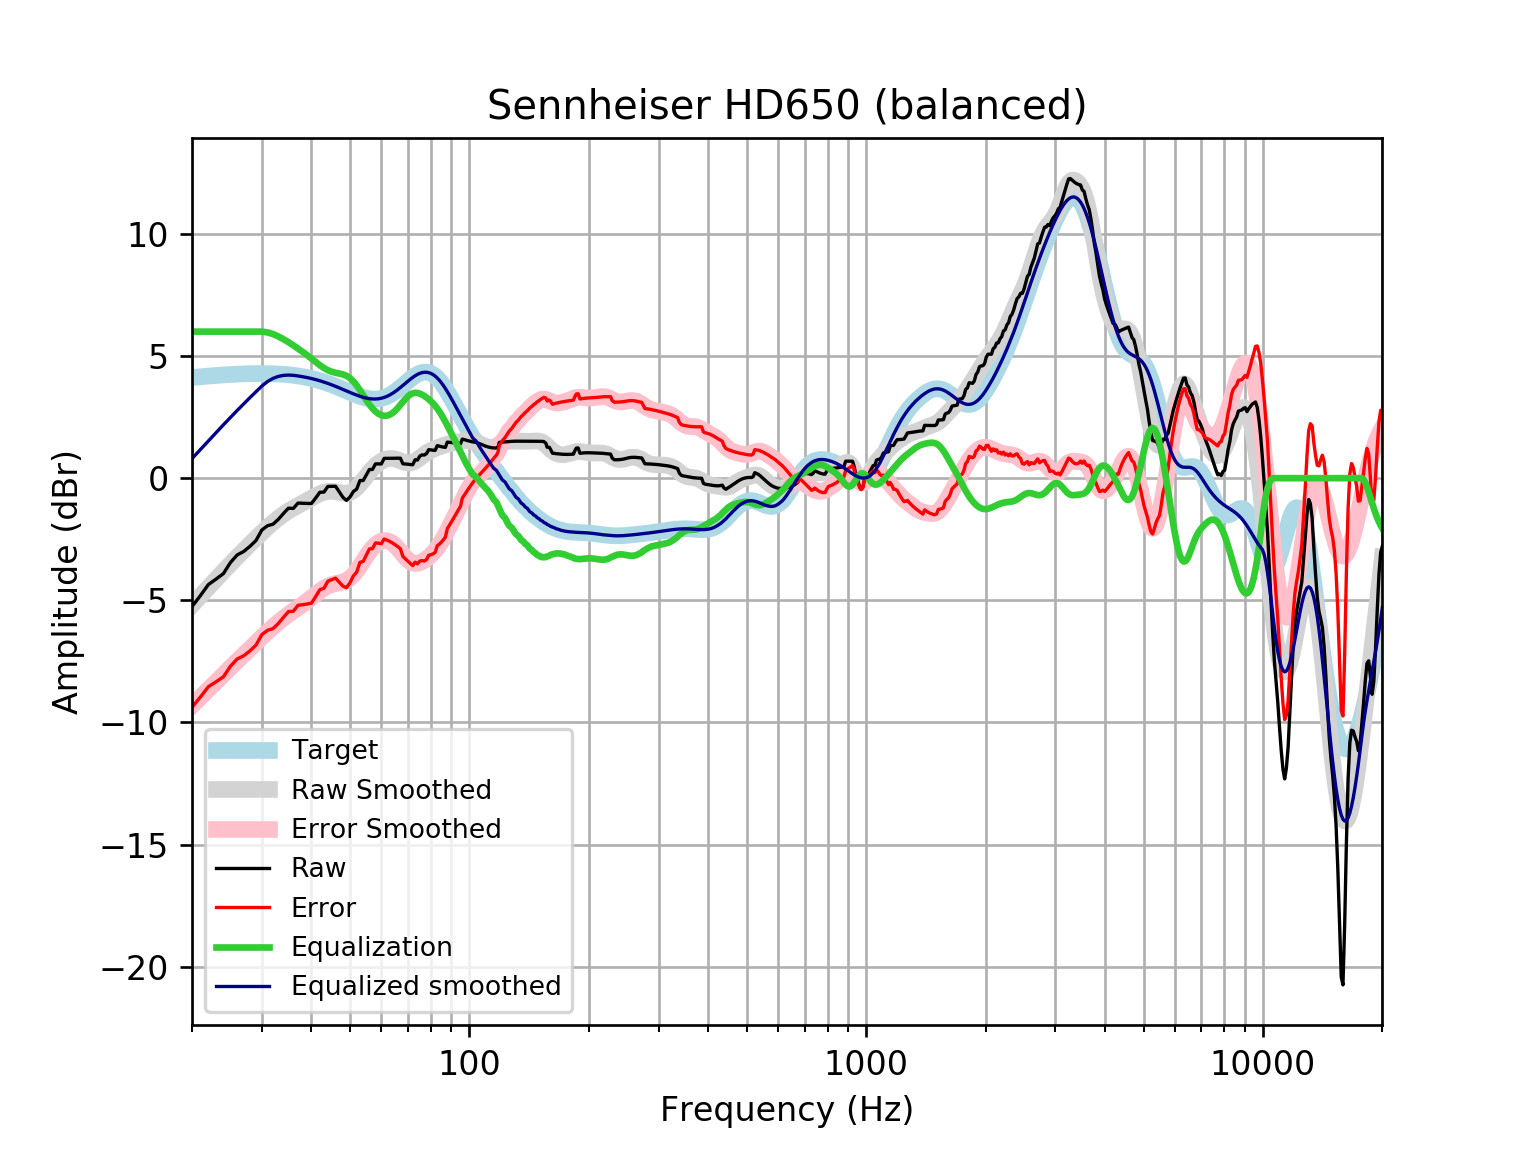

The data file committed next to this chart (first rows):
frequency, raw, error, smoothed, error_smoothed, equalization, equalized_raw, equalized_smoothed, target
20, -5.26, -9.381, -5.2, -9.32, 6, 0.7398, 0.8003, 4.121
21, -4.808, -8.96, -4.828, -8.98, 6.0, 1.192, 1.172, 4.152
22, -4.356, -8.536, -4.473, -8.653, 6.0, 1.644, 1.527, 4.18
23, -4.131, -8.337, -4.135, -8.34, 6.0, 1.869, 1.865, 4.205
24, -3.907, -8.134, -3.815, -8.041, 6, 2.093, 2.185, 4.227
25, -3.454, -7.698, -3.513, -7.757, 6.0, 2.546, 2.487, 4.245
26, -3.143, -7.402, -3.228, -7.487, 6.0, 2.857, 2.772, 4.259
27, -3.001, -7.272, -2.958, -7.228, 6.0, 2.999, 3.042, 4.271
28, -2.79, -7.068, -2.702, -6.98, 6.0, 3.21, 3.298, 4.278
29, -2.55, -6.833, -2.458, -6.741, 6.0, 3.45, 3.542, 4.283
30, -2.121, -6.404, -2.228, -6.512, 6.0, 3.879, 3.772, 4.284
31, -1.948, -6.229, -2.013, -6.294, 5.968, 4.02, 3.955, 4.281
32, -1.886, -6.161, -1.815, -6.09, 5.901, 4.015, 4.086, 4.275
33, -1.687, -5.952, -1.638, -5.903, 5.803, 4.117, 4.165, 4.265
34, -1.448, -5.699, -1.482, -5.733, 5.69, 4.241, 4.207, 4.251
35, -1.23, -5.463, -1.347, -5.58, 5.568, 4.338, 4.221, 4.233
36, -1.239, -5.451, -1.228, -5.44, 5.44, 4.2, 4.211, 4.211
37, -1.02, -5.206, -1.121, -5.306, 5.306, 4.286, 4.185, 4.185
38, -1.028, -5.183, -1.019, -5.173, 5.173, 4.145, 4.154, 4.155
39, -1.034, -5.154, -0.9182, -5.037, 5.037, 4.003, 4.119, 4.12
40, -1.036, -5.117, -0.8179, -4.897, 4.897, 3.861, 4.079, 4.08
41, -0.8106, -4.847, -0.7219, -4.757, 4.757, 3.947, 4.035, 4.037
42, -0.5763, -4.565, -0.6381, -4.625, 4.625, 4.049, 3.987, 3.989
43, -0.5716, -4.508, -0.5753, -4.511, 4.511, 3.939, 3.935, 3.937
44, -0.3387, -4.22, -0.5405, -4.42, 4.42, 4.082, 3.88, 3.881
45, -0.3344, -4.157, -0.5356, -4.357, 4.357, 4.022, 3.821, 3.823
46, -0.331, -4.093, -0.5549, -4.315, 4.315, 3.984, 3.76, 3.762
47, -0.5563, -4.256, -0.5863, -4.284, 4.284, 3.728, 3.698, 3.7
48, -0.782, -4.418, -0.6128, -4.248, 4.248, 3.466, 3.635, 3.636
49, -0.9116, -4.485, -0.6173, -4.19, 4.19, 3.278, 3.572, 3.574
50, -0.7788, -4.291, -0.5861, -4.098, 4.098, 3.319, 3.512, 3.512
51, -0.5504, -4.004, -0.5127, -3.966, 3.966, 3.416, 3.454, 3.454
52, -0.4505, -3.85, -0.3986, -3.799, 3.799, 3.348, 3.4, 3.4
53, -0.09637, -3.448, -0.2526, -3.605, 3.605, 3.508, 3.352, 3.351
54, -0.09789, -3.408, -0.08789, -3.399, 3.399, 3.301, 3.311, 3.31
55, 0.1288, -3.148, 0.08127, -3.197, 3.197, 3.326, 3.279, 3.276
56, 0.3561, -2.896, 0.2425, -3.013, 3.013, 3.369, 3.255, 3.253
57, 0.3559, -2.883, 0.3874, -2.855, 2.855, 3.211, 3.242, 3.239
58, 0.5837, -2.653, 0.5112, -2.729, 2.729, 3.313, 3.24, 3.237
59, 0.5834, -2.663, 0.6129, -2.637, 2.637, 3.221, 3.25, 3.246
60, 0.5828, -2.685, 0.6928, -2.579, 2.579, 3.162, 3.272, 3.268
61, 0.8101, -2.491, 0.7518, -2.554, 2.554, 3.364, 3.305, 3.301
62, 0.8103, -2.536, 0.7903, -2.56, 2.56, 3.37, 3.35, 3.346
63, 0.8115, -2.59, 0.8085, -2.597, 2.597, 3.409, 3.406, 3.402
64, 0.8139, -2.654, 0.807, -2.664, 2.664, 3.478, 3.471, 3.468
65, 0.8168, -2.725, 0.7875, -2.757, 2.757, 3.574, 3.545, 3.542
66, 0.819, -2.803, 0.7541, -2.87, 2.87, 3.689, 3.625, 3.622
67, 0.8192, -2.888, 0.7129, -2.996, 2.996, 3.815, 3.709, 3.707
68, 0.5884, -3.207, 0.672, -3.124, 3.124, 3.713, 3.796, 3.796
69, 0.5817, -3.302, 0.6395, -3.244, 3.244, 3.826, 3.884, 3.884
70, 0.5713, -3.399, 0.6227, -3.347, 3.347, 3.918, 3.97, 3.97
71, 0.5578, -3.495, 0.6265, -3.424, 3.424, 3.982, 4.051, 4.053
72, 0.5497, -3.578, 0.6522, -3.474, 3.474, 4.023, 4.126, 4.128
73, 0.7551, -3.44, 0.6978, -3.494, 3.494, 4.249, 4.192, 4.195
74, 0.7414, -3.51, 0.7588, -3.489, 3.489, 4.23, 4.248, 4.251
75, 0.9009, -3.394, 0.8289, -3.462, 3.462, 4.363, 4.291, 4.295
76, 0.9514, -3.374, 0.9017, -3.419, 3.419, 4.371, 4.321, 4.325
77, 0.9471, -3.394, 0.9718, -3.365, 3.365, 4.312, 4.336, 4.341
78, 1.007, -3.334, 1.036, -3.3, 3.3, 4.307, 4.336, 4.34
79, 1.167, -3.157, 1.091, -3.229, 3.229, 4.396, 4.32, 4.324
... 553 more rows
